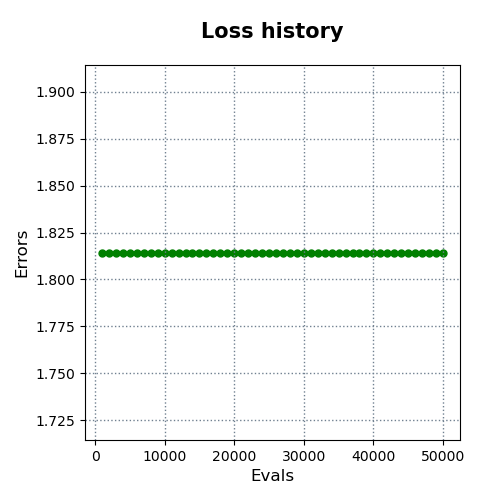

Data behind this chart, as committed beside it:
evals, errors
1000, 1.814
2000, 1.814
3000, 1.814
4000, 1.814
5000, 1.814
6000, 1.814
7000, 1.814
8000, 1.814
9000, 1.814
10000, 1.814
11000, 1.814
12000, 1.814
13000, 1.814
14000, 1.814
15000, 1.814
16000, 1.814
17000, 1.814
18000, 1.814
19000, 1.814
20000, 1.814
21000, 1.814
22000, 1.814
23000, 1.814
24000, 1.814
25000, 1.814
26000, 1.814
27000, 1.814
28000, 1.814
29000, 1.814
30000, 1.814
31000, 1.814
32000, 1.814
33000, 1.814
34000, 1.814
35000, 1.814
36000, 1.814
37000, 1.814
38000, 1.814
39000, 1.814
40000, 1.814
41000, 1.814
42000, 1.814
43000, 1.814
44000, 1.814
45000, 1.814
46000, 1.814
47000, 1.814
48000, 1.814
49000, 1.814
50000, 1.814
